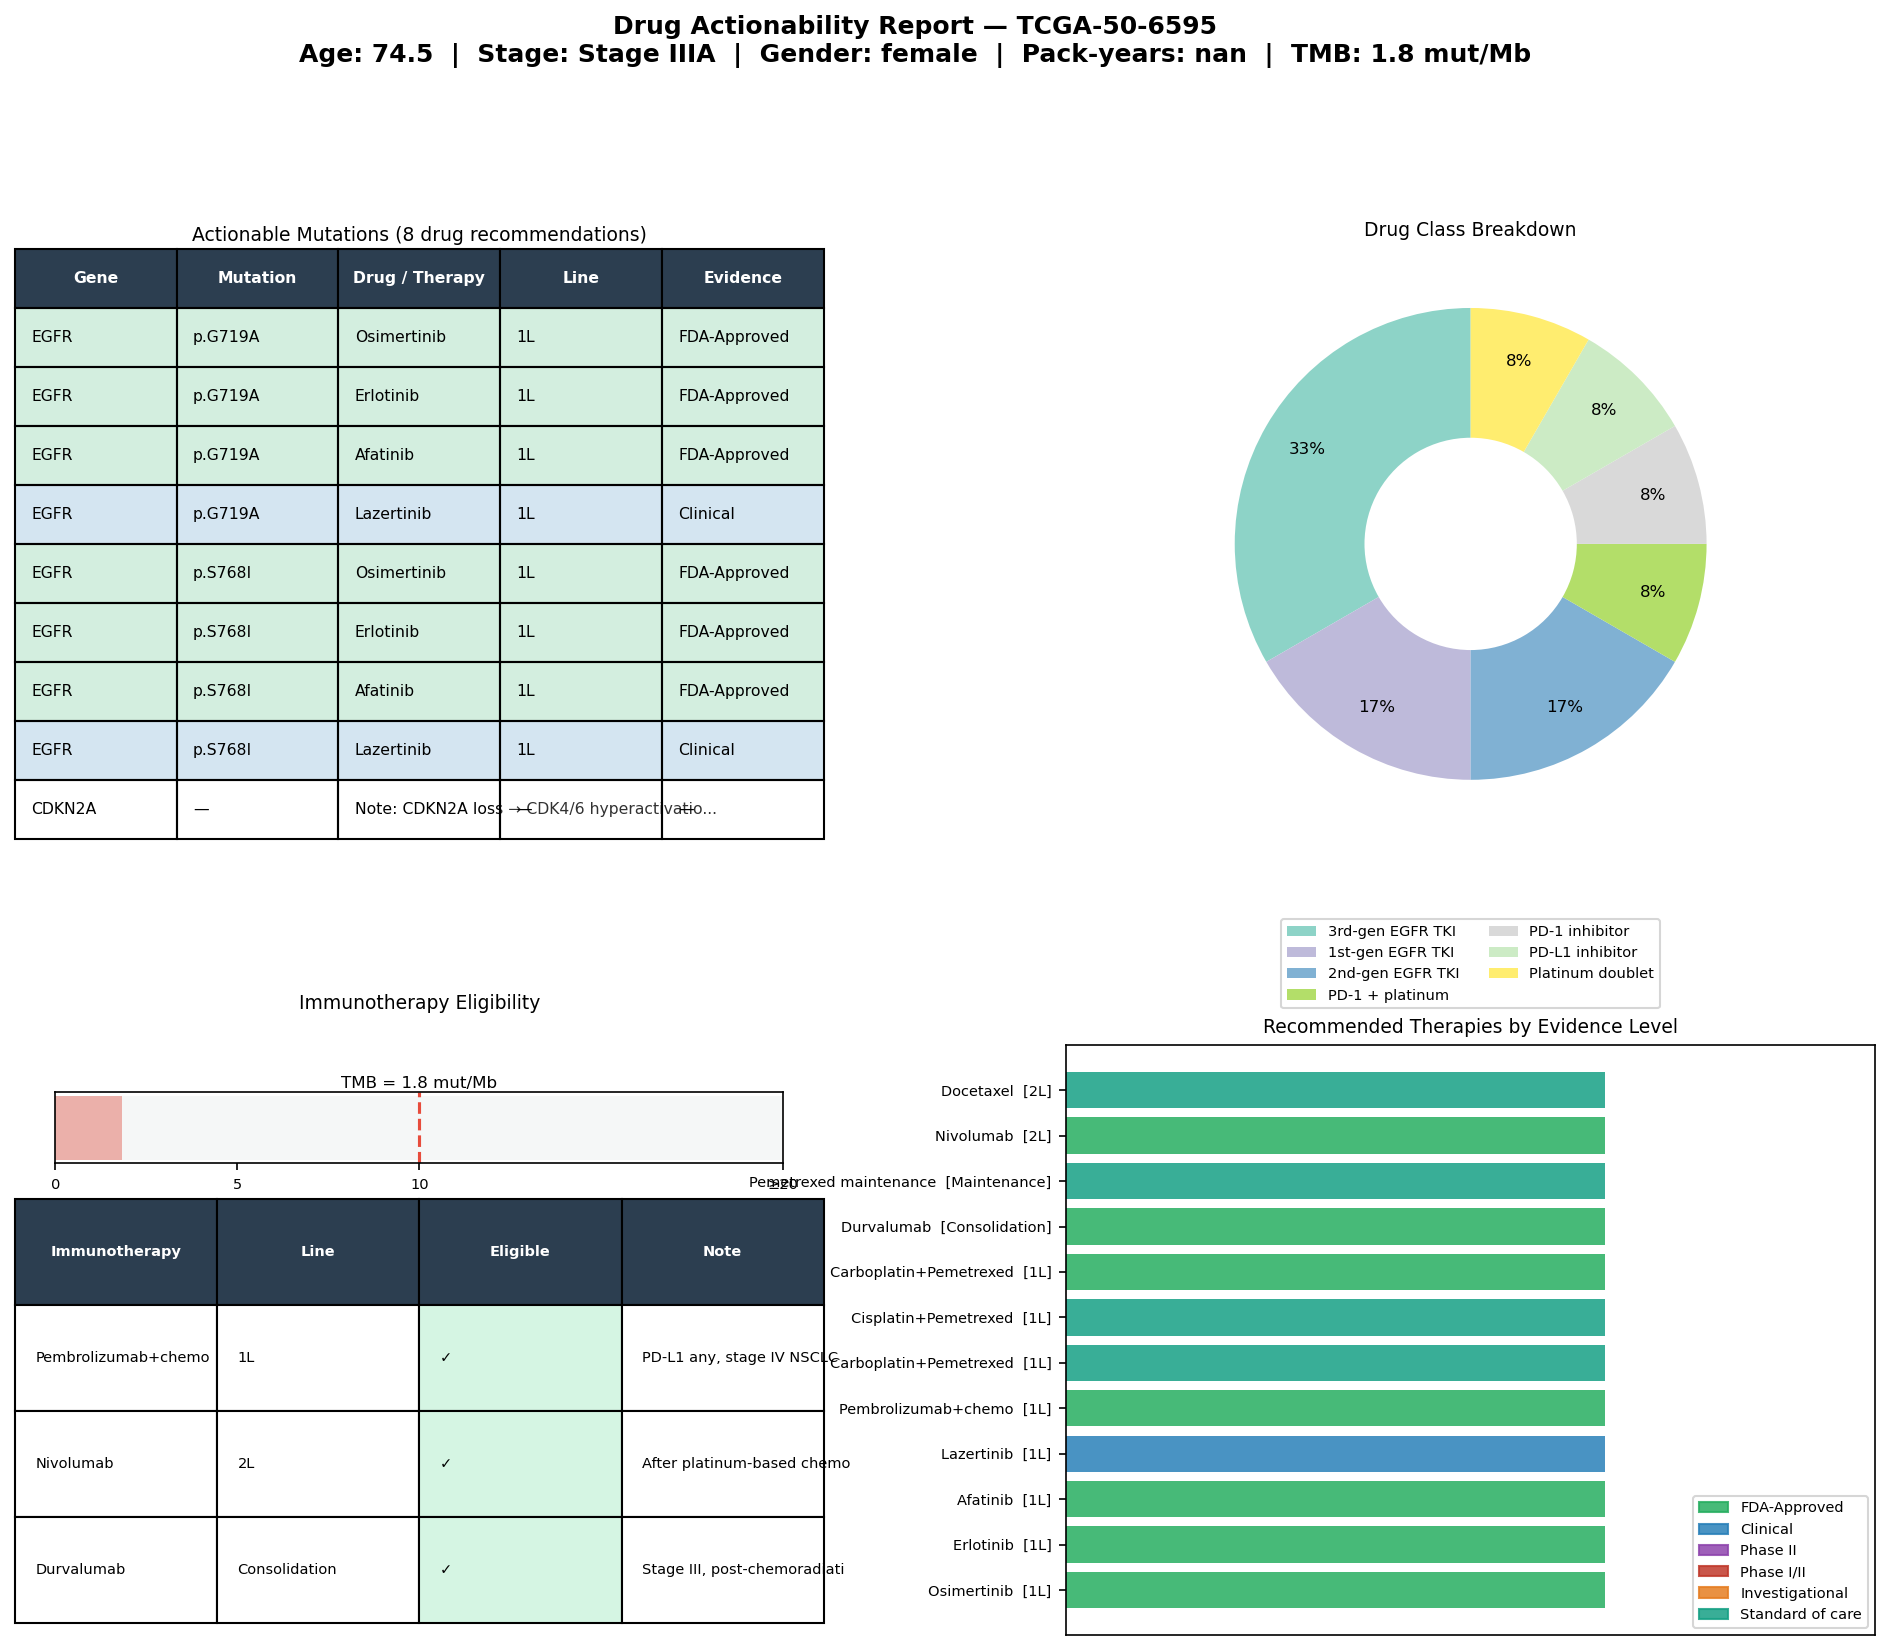

Data behind this chart, as committed beside it:
gene	mutation	drug	drug_class	line	level	category	sample_id
EGFR	p.G719A	Osimertinib	3rd-gen EGFR TKI	1L	FDA-Approved	Oncogene	TCGA-50-6595
EGFR	p.G719A	Erlotinib	1st-gen EGFR TKI	1L	FDA-Approved	Oncogene	TCGA-50-6595
EGFR	p.G719A	Afatinib	2nd-gen EGFR TKI	1L	FDA-Approved	Oncogene	TCGA-50-6595
EGFR	p.G719A	Lazertinib	3rd-gen EGFR TKI	1L	Clinical	Oncogene	TCGA-50-6595
EGFR	p.S768I	Osimertinib	3rd-gen EGFR TKI	1L	FDA-Approved	Oncogene	TCGA-50-6595
EGFR	p.S768I	Erlotinib	1st-gen EGFR TKI	1L	FDA-Approved	Oncogene	TCGA-50-6595
EGFR	p.S768I	Afatinib	2nd-gen EGFR TKI	1L	FDA-Approved	Oncogene	TCGA-50-6595
EGFR	p.S768I	Lazertinib	3rd-gen EGFR TKI	1L	Clinical	Oncogene	TCGA-50-6595
